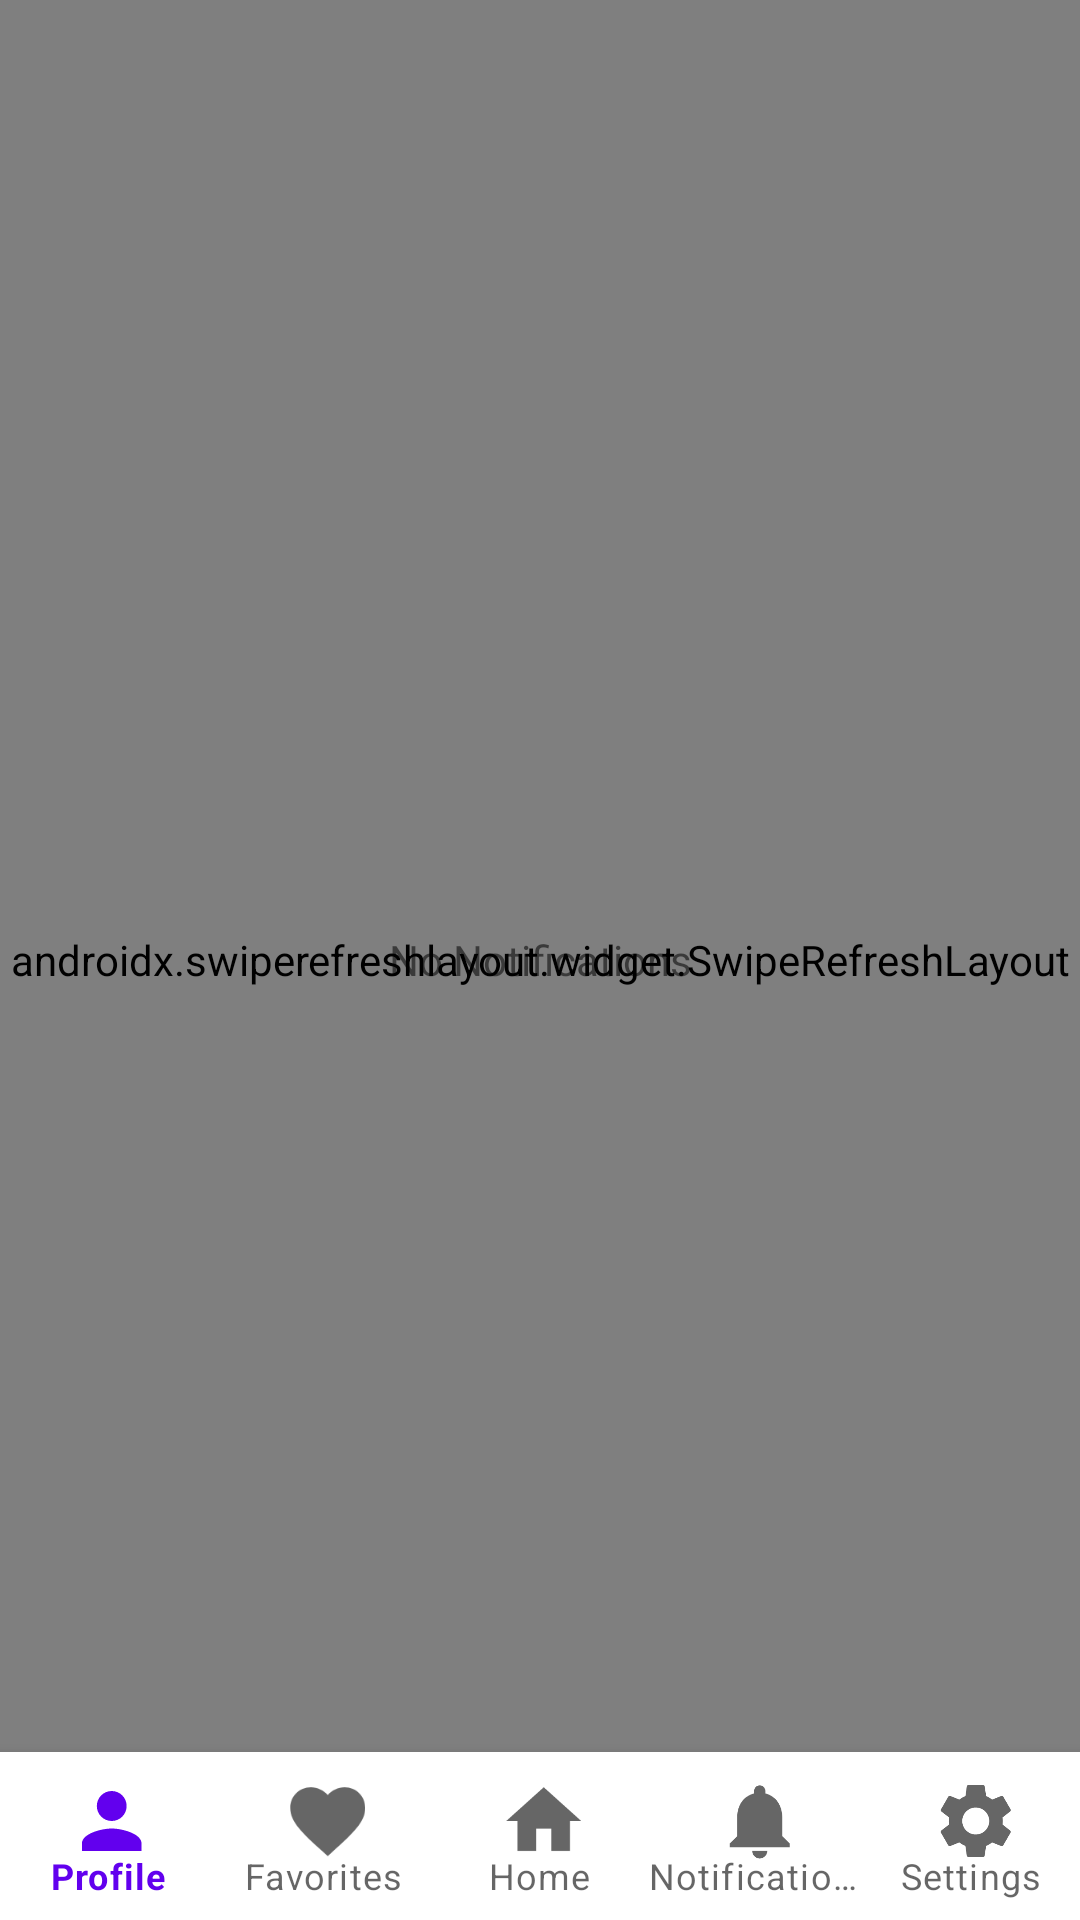

Produce the Android XML layout that renders to this screen, including the resource entries it uses.
<!-- AndroidManifest.xml: application theme Theme.CookBook -->
<!-- res/layout/activity_notifications.xml -->
<?xml version="1.0" encoding="utf-8"?>
<RelativeLayout xmlns:android="http://schemas.android.com/apk/res/android"
    xmlns:app="http://schemas.android.com/apk/res-auto"
    xmlns:tools="http://schemas.android.com/tools"
    android:layout_width="match_parent"
    android:layout_height="match_parent"
    tools:context=".NotificationsActivity">



    <androidx.swiperefreshlayout.widget.SwipeRefreshLayout
        android:id="@+id/notifications_refresh_layout"
        android:layout_width="match_parent"
        android:layout_height="match_parent">

    <androidx.recyclerview.widget.RecyclerView
        android:id="@+id/notifications_recycler_view"
        android:layout_width="match_parent"
        android:layout_height="match_parent"
        android:layout_alignParentStart="true"
        android:layout_marginStart="1sp"
        android:layout_marginEnd="0sp"
        android:layout_above="@id/bottomNavigationView"
         />

    </androidx.swiperefreshlayout.widget.SwipeRefreshLayout>


    <TextView
        android:id="@+id/noNotificationTextView"
        android:layout_width="match_parent"
        android:layout_height="703dp"
        android:layout_alignParentEnd="true"
        android:layout_marginEnd="0dp"
        android:elevation="10dp"
        android:gravity="center"
        android:text="No Notifications"
        android:visibility="visible" />

    <com.google.android.material.bottomnavigation.BottomNavigationView
        android:layout_width="match_parent"
        android:layout_height="wrap_content"
        android:id="@+id/bottomNavigationView"
        android:layout_alignParentBottom="true"
        android:background="@drawable/bottom_background"
        android:layout_marginTop="30dp"
        android:elevation="2dp"
        app:menu="@menu/bottom_menu"
        app:itemIconSize="30dp"
        app:labelVisibilityMode="labeled" />

</RelativeLayout>
<!-- resources referenced by this layout -->
<resources>
  <!-- drawable bottom_background (drawable) -->
  <?xml version="1.0" encoding="utf-8"?>
  <shape xmlns:android="http://schemas.android.com/apk/res/android"
      android:shape="rectangle">
      <solid
          android:color="#ffffff"/>
  
  
  </shape>
  <style name="Theme.CookBook" parent="Theme.MaterialComponents.DayNight.DarkActionBar">
          
          <item name="colorPrimary">@color/purple_500</item>
          <item name="colorPrimaryVariant">@color/purple_700</item>
          <item name="colorOnPrimary">@color/white</item>
          
          <item name="colorSecondary">@color/teal_200</item>
          <item name="colorSecondaryVariant">@color/teal_700</item>
          <item name="colorOnSecondary">@color/black</item>
          
          <item name="android:statusBarColor">?attr/colorPrimaryVariant</item>
          
      </style>
  <color name="purple_500">#FF6200EE</color>
  <color name="purple_700">#FF3700B3</color>
  <color name="white">#FFFFFFFF</color>
  <color name="teal_200">#FF03DAC5</color>
  <color name="teal_700">#FF018786</color>
  <color name="black">#FF000000</color>
</resources>
